Run: headless pygame with SDL's dummy video driver; simulated clock (each Clock.tick advances the game by its frame time, no real sleeping); random seed 0; keys injected as events and as key.get_pressed() state; no mouse input.
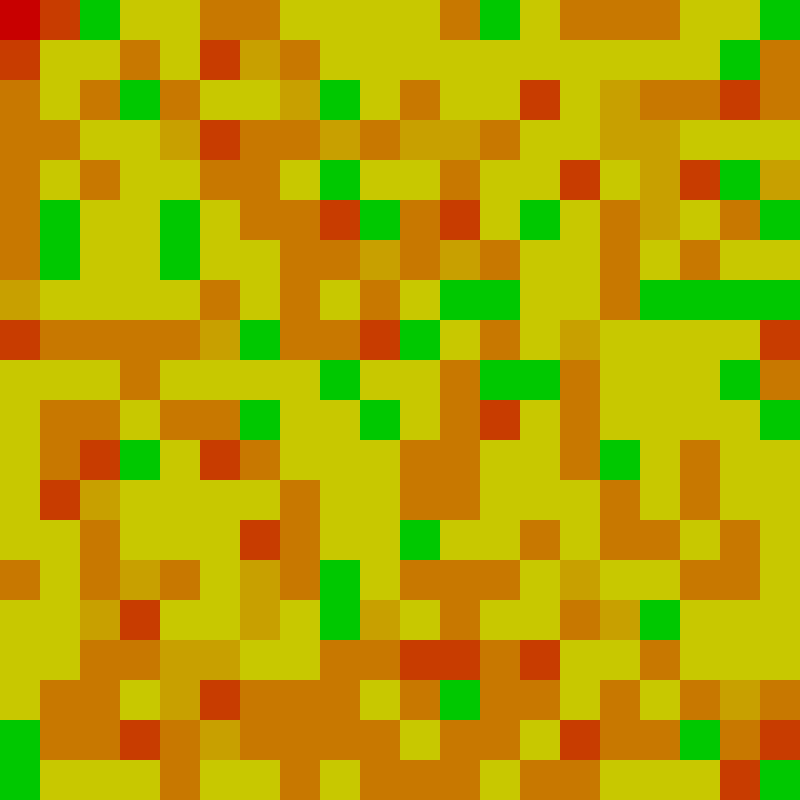
Frame 1 of 4 · flips 1–60 · no input
Frame 2 of 4 · flips 61–180 · tapped SPACE, RETURN · held RIGHT (→), D · screen unchanged from frame 1, image omitted
Frame 3 of 4 · flips 181–300 · held DOWN (↓), S · screen unchanged from frame 2, image omitted
Frame 4 of 4 · flips 301–420 · held LEFT (←), A, UP (↑), W · screen unchanged from frame 3, image omitted

The pygame program that drew these frames:

import pygame
import sys
import random

blockSize = 40
BLACK = (0, 0, 0)
WHITE = (200, 200, 200)
RED = (200, 0, 0)
ORANGERED = (200, 60, 0)
ORANGE = (200, 120, 0)
YELLOWORANGE = (200, 160, 0)
YELLOW = (200, 200, 0)
GREEN = (0, 200, 0)
BLUE = (0, 0, 200)
MAGENTA = (200, 0, 200)
WINDOW_HEIGHT = 400
WINDOW_WIDTH = 400
weights = [50, 50, 10, 50, 10]
redChoices = [RED, ORANGERED, ORANGE]
orangeChoices = [WHITE, ORANGE, YELLOWORANGE, YELLOW, ORANGERED]
yellowChoices = [WHITE, YELLOW, YELLOWORANGE, GREEN]
greenChoices = [GREEN]

class Map:
    def __init__(self, seedPositionX, seedPositionY, seed2PositionX, seed2PositionY, mapSize):
        self.seedPositionX = seedPositionX
        self.seedPositionY = seedPositionY
        self.seed2PositionX = seed2PositionX
        self.seed2PositionY = seed2PositionY
        self.mapSize = mapSize
        self.createMap()
        self.blockSize = blockSize
    
    def createMap(self):
        self.mapSquares = []
        for x in range(0, self.mapSize):
            for y in range(0, self.mapSize):
                color = WHITE
                if (y == self.seedPositionY) and (x==self.seedPositionX):
                    color = RED
                if (y == self.seed2PositionY) and (x==self.seed2PositionX):
                    color = GREEN
                self.mapSquares.append([x, y, color])
        self.growSeed()
        
        '''
        finishedGrowing = False
        while finishedGrowing==False:
            self.growSeed()
            allFinished = True
            for pos in self.mapSquares:
                if pos[2] == WHITE:
                    allFinished = False
            finishedGrowing = allFinished'''

    def growSeed(self):
        for pos in self.mapSquares:
            if pos[2] == RED:
                for pos2 in self.mapSquares:
                    if pos2[2] == WHITE:
                        if (pos != pos2) and (abs(pos[0] - pos2[0]) <=1) and (abs(pos[1] - pos2[1]) <=1) and ((abs(pos[0] - pos2[0]) - abs(pos[1] - pos2[1])) != 0):
                            position = random.choices(redChoices, weights=weights[0:len(redChoices)], k=1)
                            pos2[2] = position[0]
            if pos[2] == ORANGE or ORANGERED:
                for pos2 in self.mapSquares:
                    if pos2[2] == WHITE:
                        if (pos != pos2) and (abs(pos[0] - pos2[0]) <=1) and (abs(pos[1] - pos2[1]) <=1) and ((abs(pos[0] - pos2[0]) - abs(pos[1] - pos2[1])) != 0):
                            position = random.choices(orangeChoices, weights=weights[0:len(orangeChoices)], k=1)
                            pos2[2] = position[0]
            if pos[2] == YELLOW or YELLOWORANGE:
                for pos2 in self.mapSquares:
                    if pos2[2] == WHITE:
                        if (pos != pos2) and (abs(pos[0] - pos2[0]) <=1) and (abs(pos[1] - pos2[1]) <=1) and ((abs(pos[0] - pos2[0]) - abs(pos[1] - pos2[1])) != 0):
                            position = random.choices(yellowChoices, weights=weights[0:len(yellowChoices)], k=1)
                            pos2[2] = position[0]
            if pos[2] == GREEN:
                for pos2 in self.mapSquares:
                    if pos2[2] == WHITE:
                        if (pos != pos2) and (abs(pos[0] - pos2[0]) <=1) and (abs(pos[1] - pos2[1]) <=1) and ((abs(pos[0] - pos2[0]) - abs(pos[1] - pos2[1])) != 0):
                            position = random.choices(greenChoices, weights=weights[0:len(greenChoices)], k=1)
                            pos2[2] = position[0]


    
    def drawGrid(self):
        for pos in self.mapSquares:
            rect = pygame.Rect(pos[0]*self.blockSize, pos[1]*self.blockSize, self.blockSize, self.blockSize)
            pygame.draw.rect(SCREEN, pos[2], rect)



def main(map):
    global SCREEN, CLOCK
    pygame.init()
    SCREEN = pygame.display.set_mode((map.mapSize*blockSize, map.mapSize*blockSize))
    CLOCK = pygame.time.Clock()
    SCREEN.fill(BLACK)

    while True:
        map.drawGrid()
        for event in pygame.event.get():
            if event.type == pygame.QUIT:
                pygame.quit()
                sys.exit()

        pygame.display.update()


map = Map(0,0,19,19,20)
main(map)
